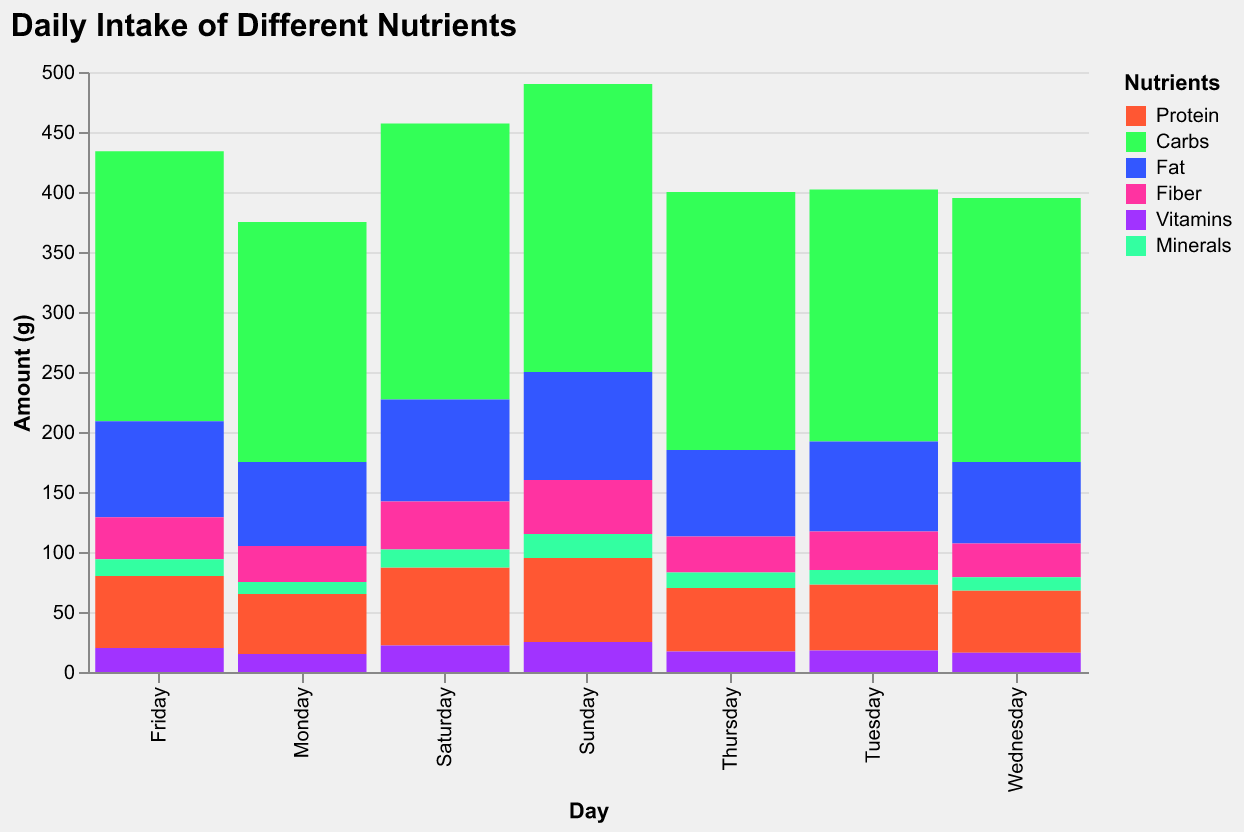

Source data for this figure (header and first rows):
Day, Protein, Carbs, Fat, Fiber, Vitamins, Minerals
Monday, 50, 200, 70, 30, 15, 10
Tuesday, 55, 210, 75, 32, 18, 12
Wednesday, 52, 220, 68, 28, 16, 11
Thursday, 53, 215, 72, 30, 17, 13
Friday, 60, 225, 80, 35, 20, 14
Saturday, 65, 230, 85, 40, 22, 15
Sunday, 70, 240, 90, 45, 25, 20
